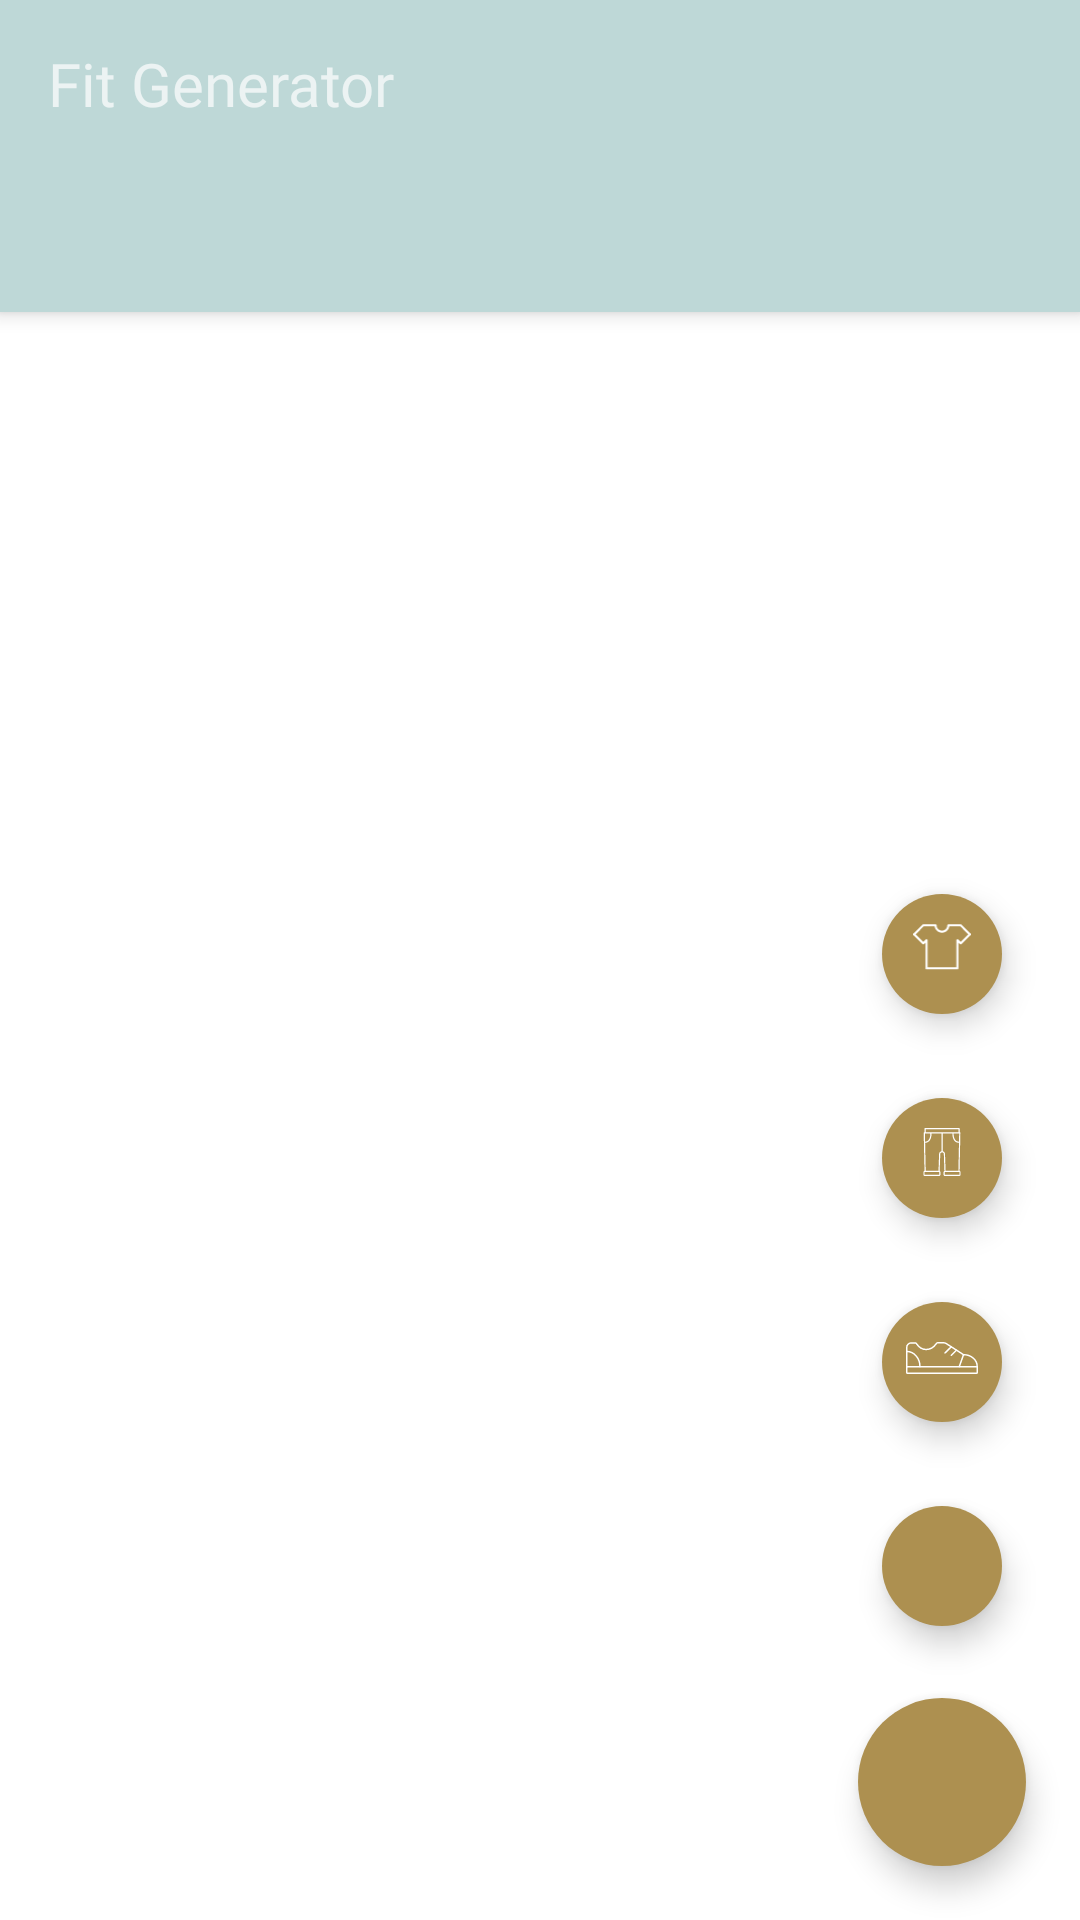

Layout XML and referenced resources for this Android screen:
<!-- AndroidManifest.xml: application theme AppTheme -->
<!-- res/layout/activity_main.xml -->
<?xml version="1.0" encoding="utf-8"?>
<androidx.constraintlayout.widget.ConstraintLayout xmlns:android="http://schemas.android.com/apk/res/android"
    xmlns:app="http://schemas.android.com/apk/res-auto"
    xmlns:tools="http://schemas.android.com/tools"
    android:layout_width="match_parent"
    android:layout_height="match_parent"
    tools:context=".activities.MainActivity">

    <LinearLayout
        android:layout_width="match_parent"
        android:layout_height="match_parent"
        android:orientation="vertical"
        app:layout_constraintStart_toStartOf="parent"
        app:layout_constraintTop_toTopOf="parent">

        <androidx.coordinatorlayout.widget.CoordinatorLayout
            android:layout_width="match_parent"
            android:layout_height="match_parent">

            <include layout="@layout/main_toolbar" />

            <androidx.viewpager.widget.ViewPager
                app:layout_behavior="com.google.android.material.appbar.AppBarLayout$ScrollingViewBehavior"
                android:id="@+id/viewPager"
                android:layout_width="match_parent"
                android:layout_height="match_parent"/>
            <LinearLayout
                android:gravity="center_horizontal"
                android:layout_gravity="bottom|end|right"
                android:orientation="vertical"
                android:layout_width="wrap_content"
                android:layout_height="wrap_content">
                <com.google.android.material.floatingactionbutton.FloatingActionButton
                    android:id="@+id/fabTop"
                    style="@style/AppTheme"
                    android:layout_width="wrap_content"
                    android:layout_height="wrap_content"
                    app:borderWidth="0dp"
                    android:layout_centerInParent="true"
                    android:layout_margin="10dp"
                    android:backgroundTint="@color/secondaryColor"
                    android:clickable="true"
                    android:scaleType="fitCenter"
                    android:src="@drawable/shirt_icon"
                    android:tint="@color/colorPrimary"
                    app:layout_constraintBottom_toBottomOf="parent"
                    app:layout_constraintEnd_toEndOf="parent"
                    app:rippleColor="@color/secondaryDarkColor"
                    app:fabSize="mini"
                    app:tint="@android:color/white" />
                <com.google.android.material.floatingactionbutton.FloatingActionButton
                    android:id="@+id/fabBottom"
                    style="@style/AppTheme"
                    android:layout_width="wrap_content"
                    android:layout_height="wrap_content"
                    app:borderWidth="0dp"
                    android:layout_centerInParent="true"
                    android:layout_margin="10dp"
                    android:backgroundTint="@color/secondaryColor"
                    android:clickable="true"
                    android:scaleType="fitCenter"
                    android:src="@drawable/pants_icon"
                    android:tint="@color/colorPrimary"
                    app:layout_constraintBottom_toBottomOf="parent"
                    app:layout_constraintEnd_toEndOf="parent"
                    app:rippleColor="@color/secondaryDarkColor"
                    app:fabSize="mini"
                    app:tint="@android:color/white" />
                <com.google.android.material.floatingactionbutton.FloatingActionButton
                    android:id="@+id/fabShoes"
                    style="@style/AppTheme"
                    android:layout_width="wrap_content"
                    android:layout_height="wrap_content"
                    app:borderWidth="0dp"
                    android:layout_centerInParent="true"
                    android:layout_margin="10dp"
                    android:backgroundTint="@color/secondaryColor"
                    android:clickable="true"
                    android:scaleType="fitCenter"
                    android:src="@drawable/shoes_icon"
                    android:tint="@color/colorPrimary"
                    app:layout_constraintBottom_toBottomOf="parent"
                    app:layout_constraintEnd_toEndOf="parent"
                    app:rippleColor="@color/secondaryDarkColor"
                    app:fabSize="mini"
                    app:tint="@android:color/white" />
                <com.google.android.material.floatingactionbutton.FloatingActionButton
                    android:id="@+id/fabAdd"
                    style="@style/AppTheme"
                    android:layout_width="wrap_content"
                    android:layout_height="wrap_content"
                    app:borderWidth="0dp"
                    android:layout_centerInParent="true"
                    android:layout_margin="10dp"
                    android:backgroundTint="@color/secondaryColor"
                    android:clickable="true"
                    android:scaleType="fitCenter"
                    android:src="@drawable/ic_baseline_add_24"
                    android:tint="@color/colorPrimary"
                    app:layout_constraintBottom_toBottomOf="parent"
                    app:layout_constraintEnd_toEndOf="parent"
                    app:rippleColor="@color/secondaryDarkColor"
                    app:fabSize="mini"
                    app:tint="@android:color/white" />
                <com.google.android.material.floatingactionbutton.FloatingActionButton
                    android:id="@+id/btnFAB"
                    style="@style/AppTheme"
                    android:layout_width="wrap_content"
                    android:layout_height="wrap_content"
                    app:borderWidth="0dp"
                    android:layout_marginLeft="18dp"
                    android:layout_marginTop="10dp"
                    android:layout_marginRight="18dp"
                    android:layout_marginBottom="18dp"
                    android:backgroundTint="@color/secondaryColor"
                    android:clickable="true"
                    android:scaleType="fitCenter"
                    android:src="@drawable/ic_baseline_view_module_24"
                    android:tint="@color/colorPrimary"
                    app:layout_constraintBottom_toBottomOf="parent"
                    app:layout_constraintEnd_toEndOf="parent"
                    app:rippleColor="@color/secondaryDarkColor"
                    app:tint="@android:color/white" />

            </LinearLayout>



        </androidx.coordinatorlayout.widget.CoordinatorLayout>
    </LinearLayout>





</androidx.constraintlayout.widget.ConstraintLayout>
<!-- res/layout/main_toolbar.xml (included above) -->
<?xml version="1.0" encoding="utf-8"?>
<com.google.android.material.appbar.AppBarLayout xmlns:android="http://schemas.android.com/apk/res/android"
    xmlns:app="http://schemas.android.com/apk/res-auto"
    xmlns:tools="http://schemas.android.com/tools"
    android:id="@+id/appBarLayout"
    android:layout_width="match_parent"
    android:layout_height="wrap_content"
    android:theme="@style/ThemeOverlay.AppCompat.ActionBar"
    app:layout_constraintStart_toStartOf="parent"
    app:layout_constraintTop_toTopOf="parent">

    <androidx.appcompat.widget.Toolbar
        android:id="@+id/topAppBar"
        android:layout_width="match_parent"
        android:layout_height="match_parent"
        android:fitsSystemWindows="true"
        app:theme="@style/ThemeOverlay.AppCompat.Dark.ActionBar"
        app:title="Fit Generator"
       >

        <TextView
            android:id="@+id/tvToolBarTitle"
            android:layout_width="match_parent"
            android:layout_height="match_parent"
            android:fontFamily="@font/poppins_bold"
            android:text="Fit Generator"
            android:textSize="20dp" />
    </androidx.appcompat.widget.Toolbar>
    <com.google.android.material.tabs.TabLayout
        android:backgroundTint="@color/colorPrimary"
        app:tabSelectedTextColor="@color/secondaryDarkColor"
        app:tabIndicatorColor="@color/secondaryDarkColor"
        android:layout_width="match_parent"
        android:id="@+id/tabBar"
        android:layout_height="wrap_content"
        app:layout_constraintEnd_toEndOf="parent"
        app:layout_constraintStart_toStartOf="parent"
        tools:layout_editor_absoluteY="156dp">
    </com.google.android.material.tabs.TabLayout>


</com.google.android.material.appbar.AppBarLayout>
<!-- resources referenced by this layout -->
<resources>
  <color name="colorPrimary">#bed8d7</color>
  <color name="secondaryColor">#ad9050</color>
  <color name="secondaryDarkColor">#7c6325</color>
  <!-- drawable pants_icon: vector/xml drawable (drawable, 2974 chars, omitted) -->
  <!-- drawable shirt_icon (drawable) -->
  <?xml version="1.0" encoding="utf-8"?>
  <vector xmlns:android="http://schemas.android.com/apk/res/android"
      android:width="512dp"
      android:height="640dp"
      android:viewportWidth="512"
      android:viewportHeight="640">
  
      <path
          android:fillColor="#000000"
          android:pathData="M512,145.164c0-2.484-0.984-4.828-2.781-6.578l-80.406-80.125c-1.812-1.859-4.125-2.844-6.609-2.844 h-109.25c-5.031,0-9.141,4.094-9.141,9.125c-0.406,26.625-21.859,47.703-47.797,47.734c-25.969-0.031-47.422-21.109-47.844-46.953 c0.016-5.812-4.094-9.906-9.125-9.906H89.797c-2.484,0-4.797,0.984-6.547,2.781L2.828,138.555C0.984,140.336,0,142.68,0,145.164 c0,2.609,1.109,5.047,3.078,6.828l80.344,80.094c3.297,3.281,9.109,3.359,12.547,0.156l13.453-13.219l-0.016,228.203 c0,5.047,4.109,9.156,9.141,9.156h274.906c5.031,0,9.141-4.109,9.141-9.156l-0.016-228.25l13.547,13.391 c3.188,2.969,9.141,3,12.5-0.312l80.094-79.875C510.891,150.211,512,147.773,512,145.164z M422.219,212.664l-18.297-18.266 l-0.281,0.188l-3.344-3.75c-1.719-1.953-4.219-3.094-6.844-3.094c-5.031,0-9.141,4.109-9.141,9.141l-0.016,241.203H127.703V196.883 c-0.031-5.031-4.125-9.141-9.156-9.141c-2.625,0-5.125,1.141-6.844,3.094l-3.297,3.781l-0.328-0.219l-18.312,18.266l-67.656-67.516 l71.453-71.266h96.781l0.984,4.547c6.406,30.312,33.625,52.312,64.672,52.312s58.25-22,64.672-52.312l0.984-4.547h96.781 l71.453,71.266L422.219,212.664z" />
  </vector>
  <!-- drawable shoes_icon (drawable) -->
  <?xml version="1.0" encoding="utf-8"?>
  <vector xmlns:android="http://schemas.android.com/apk/res/android"
      android:width="49dp"
      android:height="27.5dp"
      android:viewportWidth="49"
      android:viewportHeight="27.5">
  
      <path
          android:strokeColor="#000"
          android:strokeWidth="1"
          android:strokeMiterLimit="10"
          android:strokeLineCap="round"
          android:pathData="M0.5,17h48a0,0,0,0,1,0,0V20.9a0.6,0.6,0,0,1-0.6 0.6 H1.1a0.6,0.6,0,0,1-0.6-0.6V17A0,0,0,0,1,0.5,17Z" />
      <path
          android:strokeColor="#000"
          android:strokeWidth="1"
          android:strokeMiterLimit="10"
          android:strokeLineCap="round"
          android:pathData="M0.5,6.49c5,0,9,4.68,9,10.45" />
      <path
          android:strokeColor="#000"
          android:strokeWidth="1"
          android:strokeMiterLimit="10"
          android:strokeLineCap="round"
          android:pathData="M0.5,17.09V3.66a3,3,0,0,1,3-3h3L7,0.92C8.11,2.53,9.5,5.27,13.88,5.15S19.51,2.59,20.7,1A1.44,1.44,0,0,1,21.85 0.5 h3.41a4.52,4.52,0,0,1,1.89 0.41 l12,7.82c5,0,9.34,3.35,9.34,8.29" />
      <path
          android:strokeColor="#000"
          android:strokeWidth="1"
          android:strokeMiterLimit="10"
          android:strokeLineCap="round"
          android:pathData="M 39.16 8.73 L 36.25 16.94" />
      <path
          android:strokeColor="#000"
          android:strokeWidth="1"
          android:strokeMiterLimit="10"
          android:strokeLineCap="round"
          android:pathData="M 30.82 3.28 L 26.56 7.52" />
      <path
          android:strokeColor="#000"
          android:strokeWidth="1"
          android:strokeMiterLimit="10"
          android:strokeLineCap="round"
          android:pathData="M 34.36 5.61 L 30.82 9.13" />
  </vector>
  <style name="AppTheme" parent="Theme.MaterialComponents.Light.NoActionBar">
          
          <item name="colorPrimary">@color/colorPrimary</item>
          <item name="colorPrimaryDark">@color/colorPrimaryDark</item>
          <item name="colorAccent">@color/primaryTextColor</item>
          <item name="colorSecondary">@color/secondaryColor</item>
          <item name="colorSecondaryVariant">@color/secondaryDarkColor</item>
      </style>
  <color name="colorPrimaryDark">#8ea7a6</color>
  <color name="primaryTextColor">#000000</color>
</resources>
